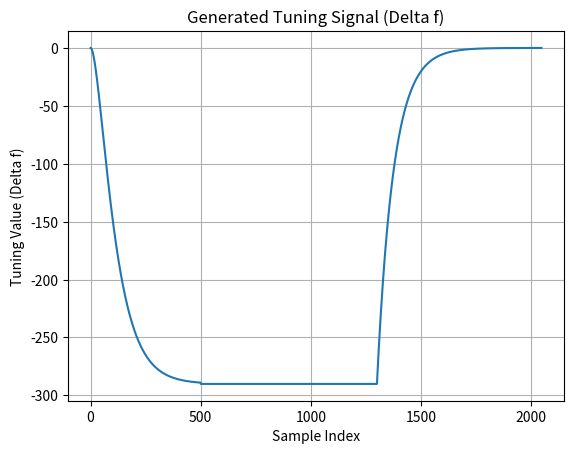

Generate this figure with matplotlib:
import numpy as np
import matplotlib.pyplot as plt

# 参数定义
N = 2048  # 信号总样本数
up_duration = 500  # 上升阶段的样本数
flat_duration = 800  # 平顶阶段的样本数
down_duration = 748  # 衰减阶段的样本数
peak_value = 14  # 峰值
K_L = -1.48  # 失谐量计算的常数

# 生成脉冲信号 E_acc
t = np.arange(N)
E_acc = np.zeros(N)

# 上升阶段 (0-500)
E_acc[0:up_duration] = peak_value * (1 - np.exp(-t[0:up_duration] / 80))

# 平顶阶段 (500-1300)
E_acc[up_duration:up_duration + flat_duration] = peak_value

# 衰减阶段 (1300-2048)
E_acc[up_duration + flat_duration:N] = peak_value * np.exp(- (t[up_duration + flat_duration:N] - (up_duration + flat_duration)) / 150)

# 计算失谐量信号 Δf
Delta_f = K_L * (E_acc ** 2)

# 将失谐量信号输出到Delta_f.txt文件
np.savetxt('Delta_f.txt', Delta_f)

# 绘制失谐量信号，供可视化参考
plt.plot(t, Delta_f)
plt.title('Generated Tuning Signal (Delta f)')
plt.xlabel('Sample Index')
plt.ylabel('Tuning Value (Delta f)')
plt.grid()
plt.show()